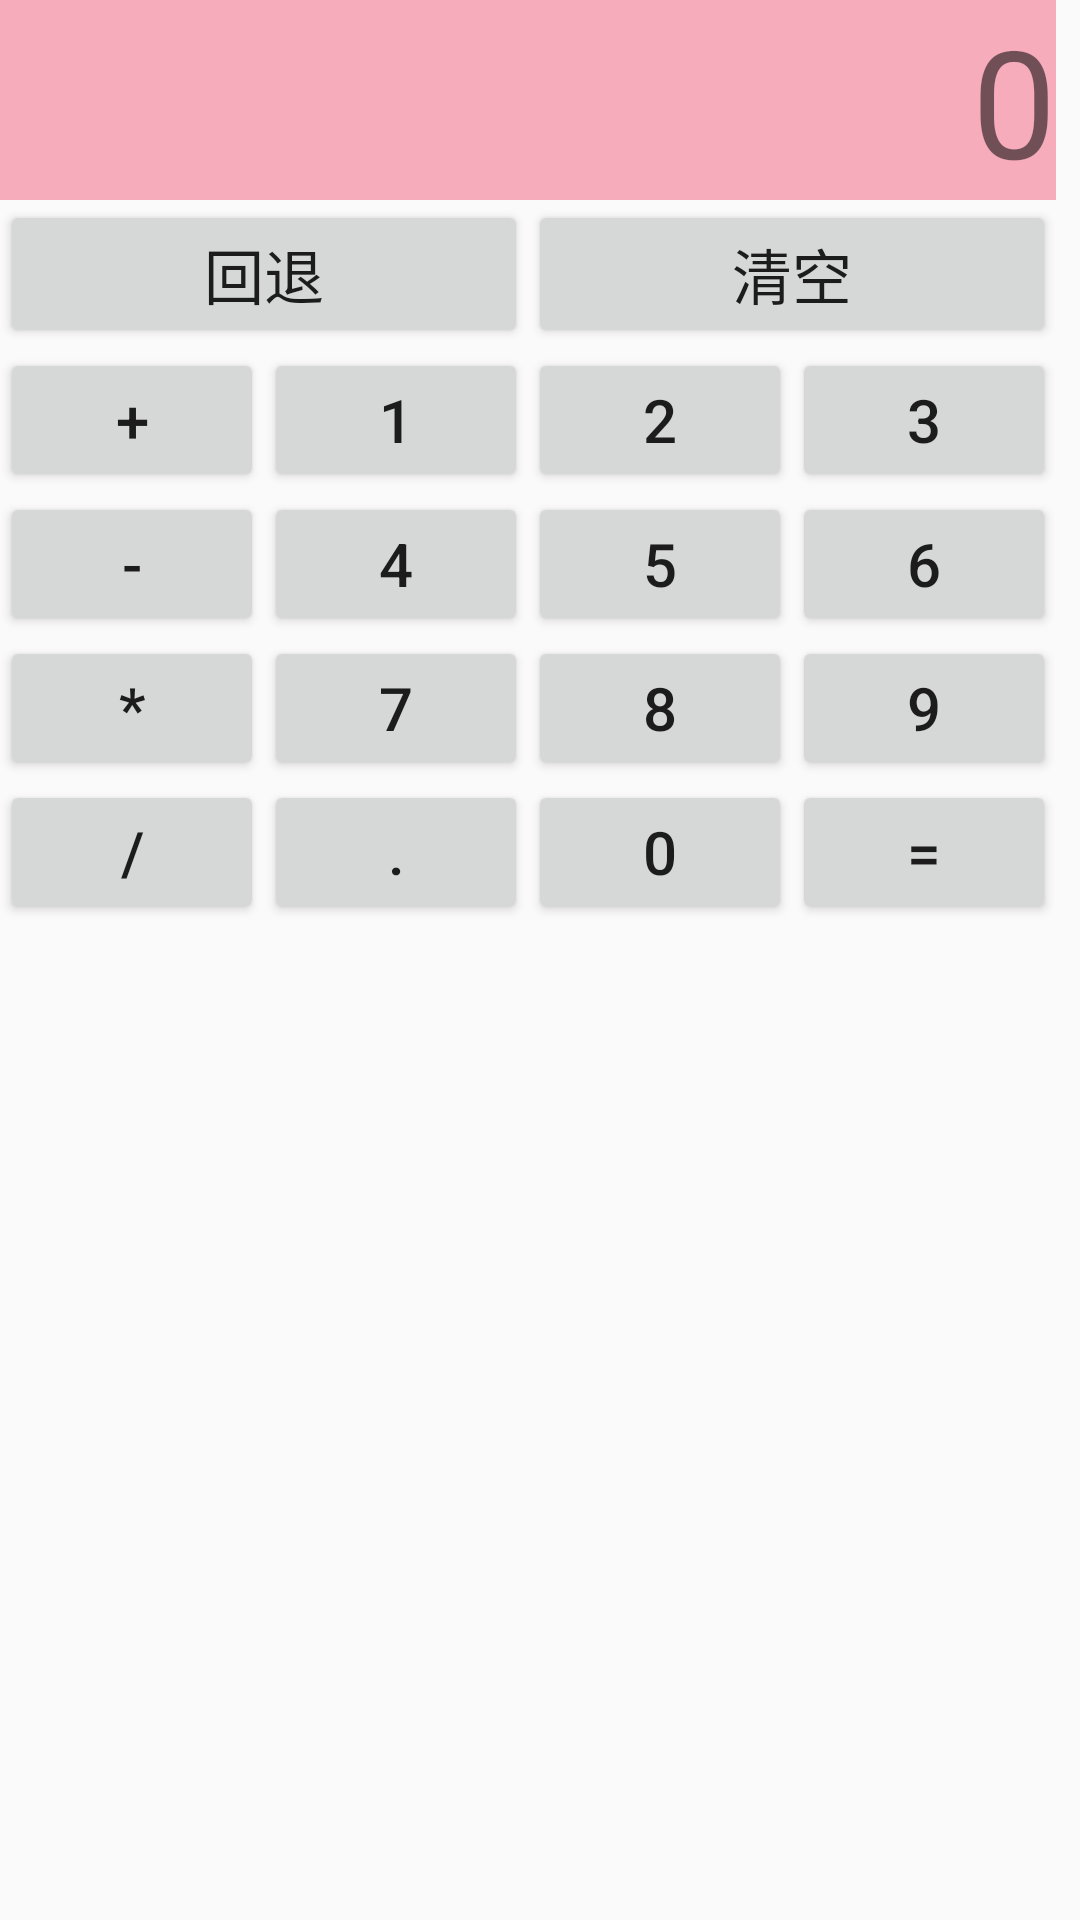

Produce the Android XML layout that renders to this screen, including the resource entries it uses.
<!-- AndroidManifest.xml: application theme AppTheme -->
<!-- res/layout/activity_grid_layout.xml -->
<?xml version="1.0" encoding="utf-8"?>
<androidx.constraintlayout.widget.ConstraintLayout
    xmlns:android="http://schemas.android.com/apk/res/android"
    xmlns:app="http://schemas.android.com/apk/res-auto"
    xmlns:tools="http://schemas.android.com/tools"
    android:layout_width="match_parent"
    android:layout_height="match_parent"
    tools:context=".viewGroup.GridLayoutActivity">

    <GridLayout
        android:layout_width="wrap_content"
        android:layout_height="wrap_content"
        app:layout_constraintTop_toTopOf="parent"
        app:layout_constraintLeft_toLeftOf="parent"
        android:rowCount="6"
        android:columnCount="4"
        android:orientation="horizontal">

        <TextView
            android:layout_columnSpan="4"
            android:layout_rowSpan="2"
            android:text="0"
            android:gravity="right"
            android:textSize="50sp"
            android:background="#f7acbc"
            android:layout_gravity="fill"
            />

        <Button
            android:layout_gravity="fill"
            android:layout_columnSpan="2"
            android:text="回退" />

        <Button
            android:layout_gravity="fill"
            android:layout_columnSpan="2"
            android:text="清空"/>

        <Button android:text="+"/>
        <Button android:text="1"/>
        <Button android:text="2"/>
        <Button android:text="3"/>
        <Button android:text="-"/>
        <Button android:text="4"/>
        <Button android:text="5"/>
        <Button android:text="6"/>
        <Button android:text="*"/>
        <Button android:text="7"/>
        <Button android:text="8"/>
        <Button android:text="9"/>
        <Button android:text="/"/>
        <Button android:text="."/>
        <Button android:text="0"/>
        <Button android:text="="/>


    </GridLayout>


</androidx.constraintlayout.widget.ConstraintLayout>
<!-- resources referenced by this layout -->
<resources>
  <style name="AppTheme" parent="Theme.AppCompat.Light.DarkActionBar">
          
          <item name="colorPrimary">@color/colorPrimary</item>
          <item name="colorPrimaryDark">@color/colorPrimaryDark</item>
          <item name="colorAccent">@color/colorAccent</item>
          <item name="textAllCaps">false</item>
          <item name="android:textSize">20sp</item>
      </style>
  <!-- not gathered from this repository: default colours our renderer supplied (Android Studio template values) -->
  <color name="colorPrimary">#FF6200EE</color>
  <color name="colorPrimaryDark">#FF3700B3</color>
  <color name="colorAccent">#FF03DAC5</color>
</resources>
